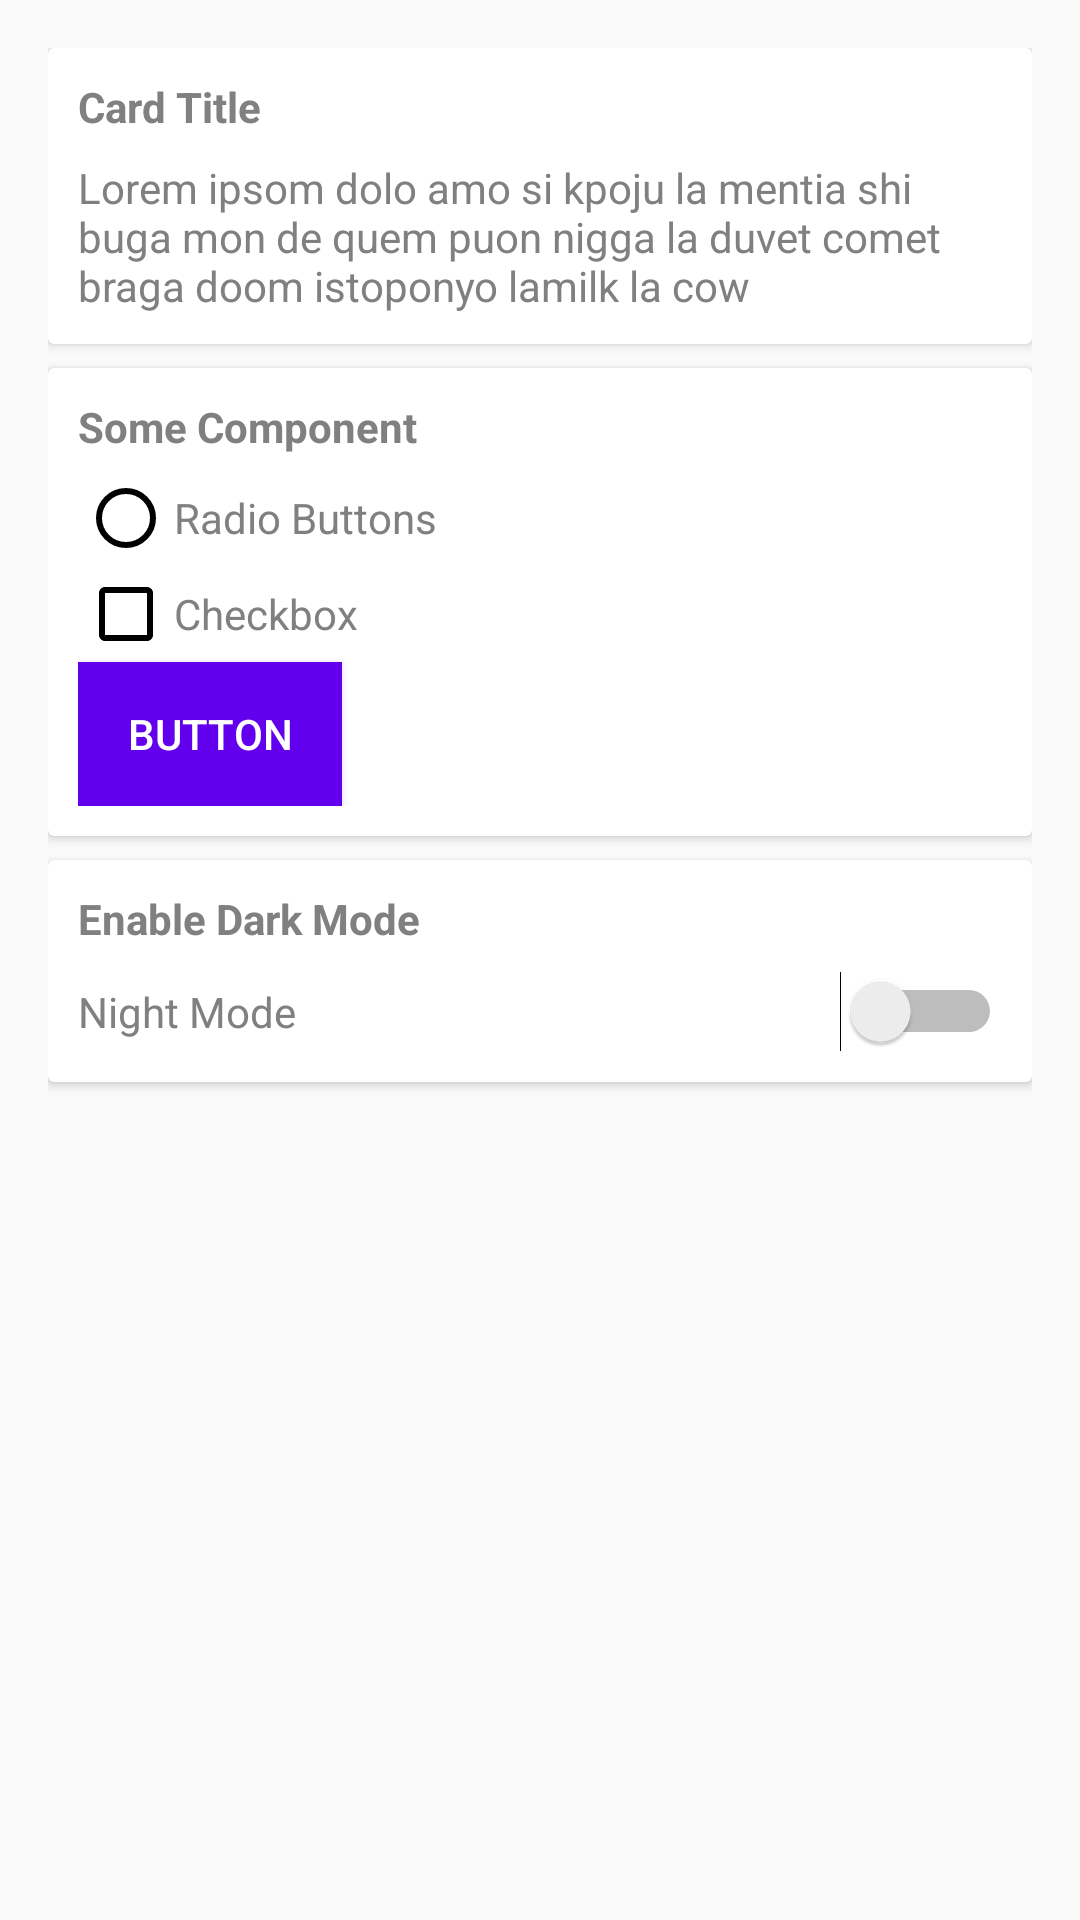

Write the Android layout XML for this screen, with the resource values it uses.
<!-- AndroidManifest.xml: application theme AppTheme.noActionBar -->
<!-- res/layout/activity_settings.xml -->
<?xml version="1.0" encoding="utf-8"?>
<LinearLayout
        xmlns:android="http://schemas.android.com/apk/res/android"
        xmlns:tools="http://schemas.android.com/tools"
        xmlns:app="http://schemas.android.com/apk/res-auto"
        android:layout_width="match_parent"
        android:layout_height="match_parent"
        android:padding="16dp"
        android:orientation="vertical"
        tools:context=".activities.SettingsActivity">
    <androidx.cardview.widget.CardView
    android:layout_height="wrap_content"
    android:layout_width="match_parent"
    app:cardBackgroundColor="?attr/cardbackground"
    >
        <LinearLayout
                android:layout_width="match_parent"
                android:layout_height="match_parent"
                android:orientation="vertical"
                android:padding="10dp"
        >
            <TextView
                    android:layout_width="wrap_content"
                    android:layout_height="wrap_content"
                    android:text="Card Title"
                    android:textColor="?attr/textcolor"
                    android:textStyle="bold"
            />
            <TextView
                    android:layout_width="wrap_content"
                    android:textColor="?attr/textcolor"
                    android:layout_marginTop="8dp"
                    android:text="Lorem ipsom dolo amo si kpoju la mentia shi buga mon de quem puon nigga la duvet comet braga doom istoponyo lamilk la cow"
                    android:layout_height="wrap_content"/>
        </LinearLayout>
    </androidx.cardview.widget.CardView>

    <androidx.cardview.widget.CardView
            android:layout_height="wrap_content"
            android:layout_width="match_parent"
            android:layout_marginTop="8dp"
            app:cardBackgroundColor="?attr/cardbackground"
    >
        <LinearLayout
                android:layout_width="match_parent"
                android:layout_height="match_parent"
                android:orientation="vertical"
                android:padding="10dp"
        >
            <TextView
                    android:layout_width="wrap_content"
                    android:layout_height="wrap_content"
                    android:text="Some Component"
                    android:textColor="?attr/textcolor"
                    android:textStyle="bold"
            />
            <RadioButton
                    android:textColor="?attr/textcolor"
                    android:text="Radio Buttons"
                    android:layout_marginTop="5dp"
                    android:buttonTint="?attr/tintcolor"
                    android:layout_width="wrap_content"
                    android:layout_height="wrap_content"/>
            <CheckBox
                    android:textColor="?attr/textcolor"
                    android:layout_width="wrap_content"
                    android:layout_height="wrap_content"
                    android:text="Checkbox"
                    android:buttonTint="?attr/tintcolor"
            />
            <Button android:layout_width="wrap_content"
                    android:background="?attr/buttoncolor"
                    android:textColor="#fff"
                    android:layout_height="wrap_content" android:text="Button"/>

        </LinearLayout>
    </androidx.cardview.widget.CardView>

    <androidx.cardview.widget.CardView
            android:layout_height="wrap_content"
            android:layout_width="match_parent"
            android:layout_marginTop="8dp"
            app:cardBackgroundColor="?attr/cardbackground"
    >
        <LinearLayout
                android:layout_width="match_parent"
                android:layout_height="match_parent"
                android:orientation="vertical"
                android:padding="10dp"
        >
            <TextView
                    android:layout_width="wrap_content"
                    android:layout_height="wrap_content"
                    android:textStyle="bold"
                    android:textColor="?attr/textcolor"
                    android:text="Enable Dark Mode"
            />
            <Switch
                    android:id="@+id/mode_switch"
                    android:layout_width="match_parent"
                    android:layout_height="wrap_content"
                    android:text="Night Mode"
                    android:layout_marginTop="8dp"
                    android:textColor="?attr/textcolor"
            />
        </LinearLayout>
    </androidx.cardview.widget.CardView>

</LinearLayout>
<!-- resources referenced by this layout -->
<resources>
  <style name="AppTheme.noActionBar">
          <item name="windowNoTitle">true</item>
          <item name="windowActionBar">false</item>
      </style>
</resources>
